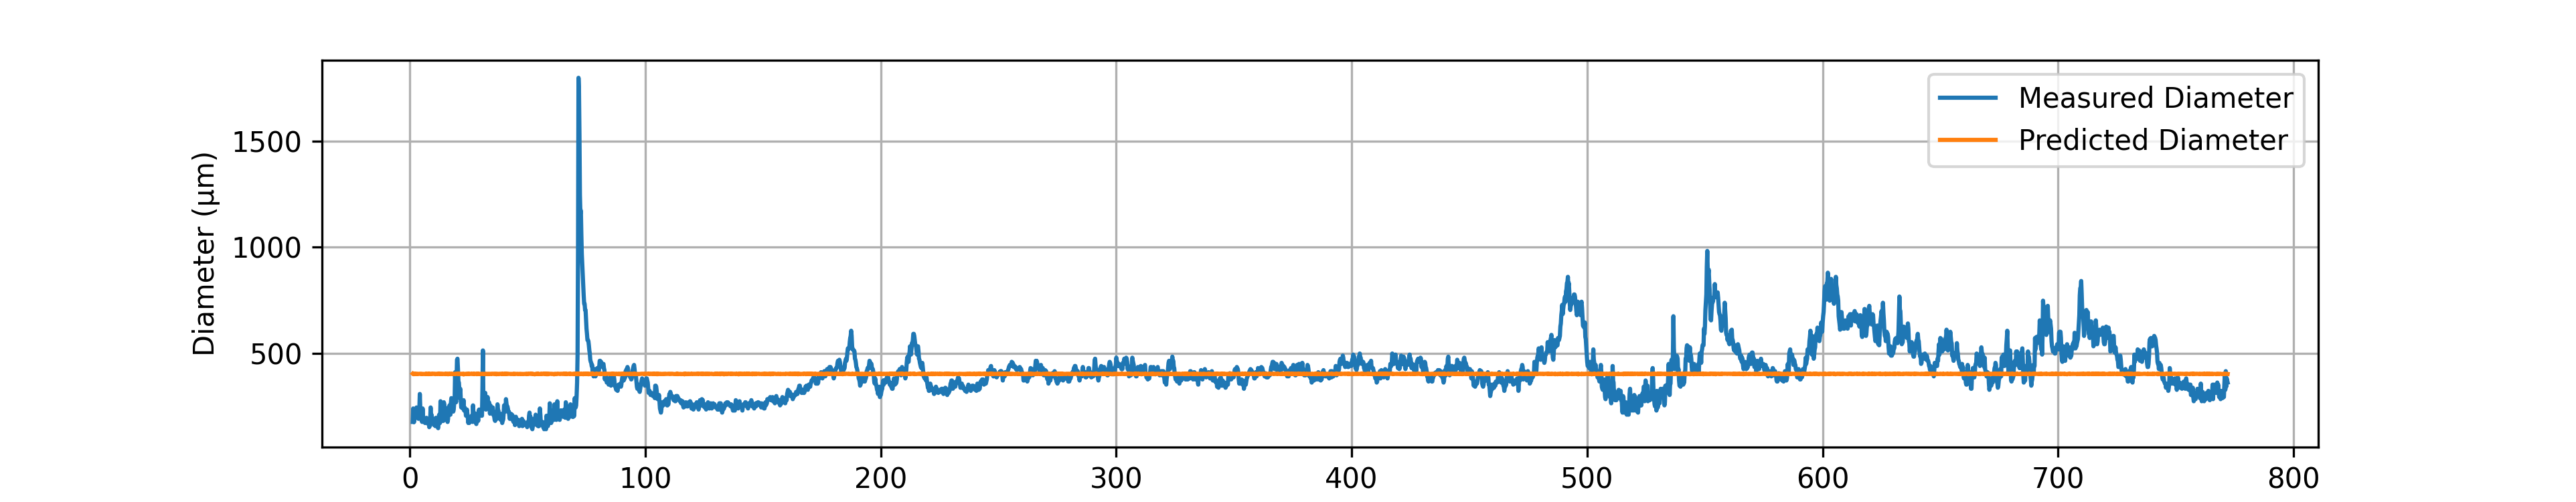

Values plotted in this chart, from the file beside it:
# material: Nylon PA6
# geometry: 7ch
# preform_diameter: 20.0
# material_color: White
# temperature_C: 260.0
# drawdown_ratio: 50.0
# trial_number: 009
# operator: Ahmed_Akila
# start_time: 2026-02-06 14:48:42
# notes:
Time(s), Feed(mm/min), Wind(m/min), Diameter(um), Predicted_diameter(um)
1.22, 2.04, 5.01, 175.9, 403.6
1.42, 2.01, 4.99, 239.5, 401.4
1.62, 2.02, 5.02, 195.5, 401.2
1.82, 2.01, 4.99, 175.9, 401.4
2.02, 2.03, 4.99, 219.9, 403.2
2.22, 2.02, 5.01, 229.7, 401.8
2.42, 2.03, 4.99, 195.5, 403.2
2.62, 2.02, 4.98, 210.2, 402.9
2.82, 2.02, 4.99, 244.4, 402.3
3.02, 2.02, 5.01, 219.9, 401.8
3.22, 2.03, 4.99, 229.7, 403.2
3.42, 2.02, 4.99, 215.1, 402.3
3.62, 2.02, 4.99, 190.6, 402.3
3.82, 2.02, 4.99, 219.9, 402.3
4.02, 2.03, 4.99, 234.6, 403.2
4.22, 2.03, 4.99, 307.9, 403.2
4.42, 2.02, 4.98, 244.4, 402.9
4.62, 2.02, 5.01, 239.5, 401.8
4.82, 2.02, 5.01, 205.3, 401.8
5.02, 2.03, 4.99, 180.8, 403.2
5.22, 2.02, 4.99, 175.9, 402.3
5.42, 2.02, 4.99, 239.5, 402.3
5.62, 2.03, 5.03, 190.6, 401.6
5.82, 2.03, 5.02, 180.8, 402.2
6.02, 2.02, 4.99, 190.6, 402.3
6.22, 2.02, 4.99, 185.7, 402.3
6.42, 2.02, 4.99, 171.1, 402.3
6.62, 2.03, 4.99, 171.1, 403.2
6.82, 2.02, 5.01, 171.1, 401.8
7.02, 2.02, 4.98, 195.5, 402.9
7.22, 2.02, 4.99, 180.8, 402.3
7.42, 2.03, 4.99, 175.9, 403.2
7.62, 2.03, 5.01, 175.9, 402.7
7.82, 2.01, 4.99, 166.2, 401.4
8.02, 2.03, 4.99, 185.7, 403.2
8.22, 2.02, 5.01, 151.5, 401.8
8.42, 2.03, 5.01, 156.4, 402.7
8.62, 2.01, 4.99, 185.7, 401.4
8.82, 2.03, 5.01, 244.4, 402.7
9.02, 2.03, 5.01, 190.6, 402.7
9.22, 2.03, 4.99, 210.2, 403.2
9.42, 2.02, 4.99, 180.8, 402.3
9.62, 2.03, 4.99, 190.6, 403.2
9.82, 2.03, 5.01, 190.6, 402.7
10.02, 2.03, 4.99, 166.2, 403.2
10.22, 2.03, 4.98, 161.3, 403.8
10.42, 2.03, 4.99, 175.9, 403.2
10.62, 2.02, 5.01, 161.3, 401.8
10.82, 2.01, 4.99, 156.4, 401.4
11.02, 2.02, 4.99, 195.5, 402.3
... 3,805 more rows
